Run: headless pygame with SDL's dummy video driver; simulated clock (each Clock.tick advances the game by its frame time, no real sleeping); random seed 0; keys injected as events and as key.get_pressed() state; mouse plan: one left click at the window centre at the start of phase 2, then a move to the lower-right quarter at the start of phase 3.
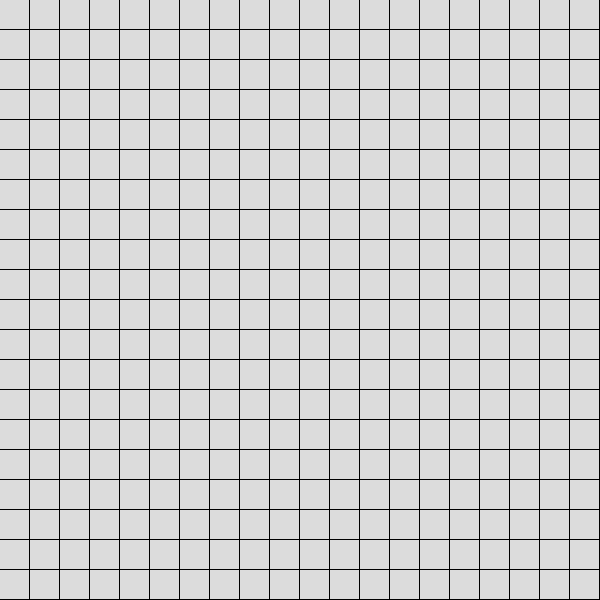
Frame 1 of 4 · flips 1–60 · no input
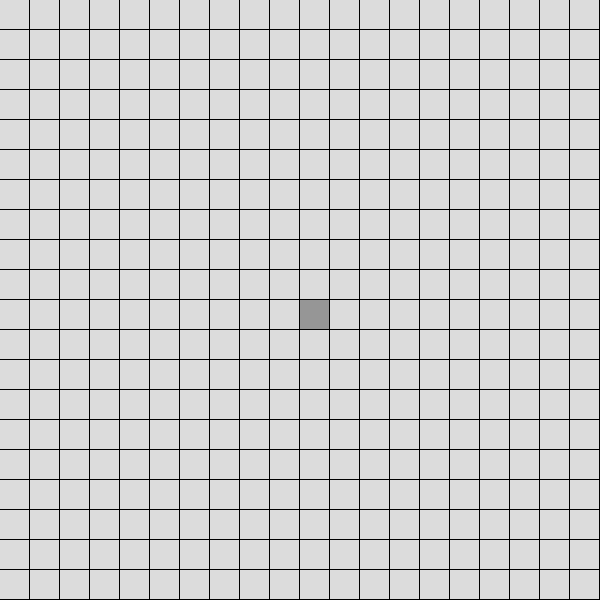
Frame 2 of 4 · flips 61–180 · clicked the window centre · tapped SPACE, RETURN · held RIGHT (→), D
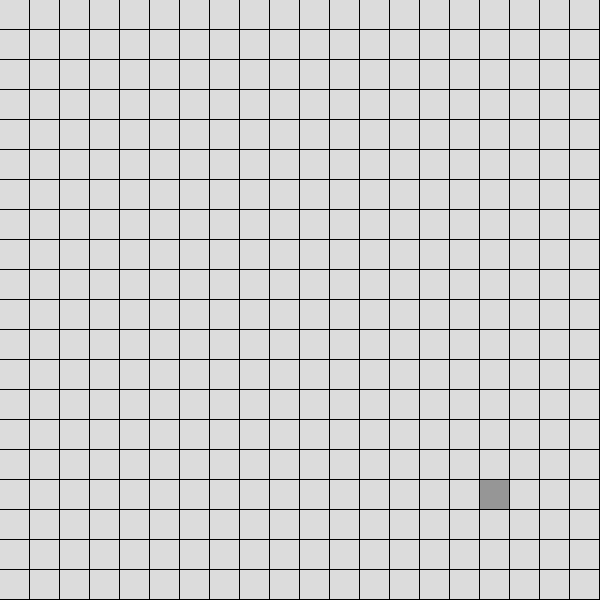
Frame 3 of 4 · flips 181–300 · moved the mouse to the lower-right quarter · held DOWN (↓), S
Frame 4 of 4 · flips 301–420 · held LEFT (←), A, UP (↑), W · screen unchanged from frame 3, image omitted

The pygame program that drew these frames:

import pygame
BOARD_SZE = 20
SQUARE_SIZE = 30
SQUARE_COLOR = (220, 220, 220)
SQUARE_HOVER_COLOR = (150, 150, 150)

board = []
for y in range(0, BOARD_SZE, 1):
    row = []
    for x in range(0, BOARD_SZE, 1):
        row.append(0)
    board.append(row)
print(board)

current_square = (-1, -1)



window  = pygame.display.set_mode((BOARD_SZE*SQUARE_SIZE,BOARD_SZE*SQUARE_SIZE))


def game_input():
    for event in pygame.event.get():
        if event.type == pygame.QUIT:
            exit()
        elif event.type == pygame.MOUSEMOTION:
            on_mouse_motion(event)
        elif event.type == pygame.MOUSEBUTTONDOWN:
            on_mouse_down()

def on_mouse_down():
    x, y = current_square
    board[y][x] = 2

def on_mouse_motion(event):
    global current_square
    mx,my = event.pos
    x = mx // SQUARE_SIZE
    y = my // SQUARE_SIZE
    current_square = x,y

def game_update():
    ...


def game_output():
    for y in range(0, BOARD_SZE, 1):
        for x in range(0, BOARD_SZE, 1):
            if current_square == (x, y):
                color = SQUARE_HOVER_COLOR
            else:
                color = SQUARE_COLOR
            pygame.draw.rect(window, color, (x *SQUARE_SIZE, y*SQUARE_SIZE, SQUARE_SIZE-1, SQUARE_SIZE-1))
    pygame.display.flip()


while True:
    game_input()
    game_update()
    game_output()
